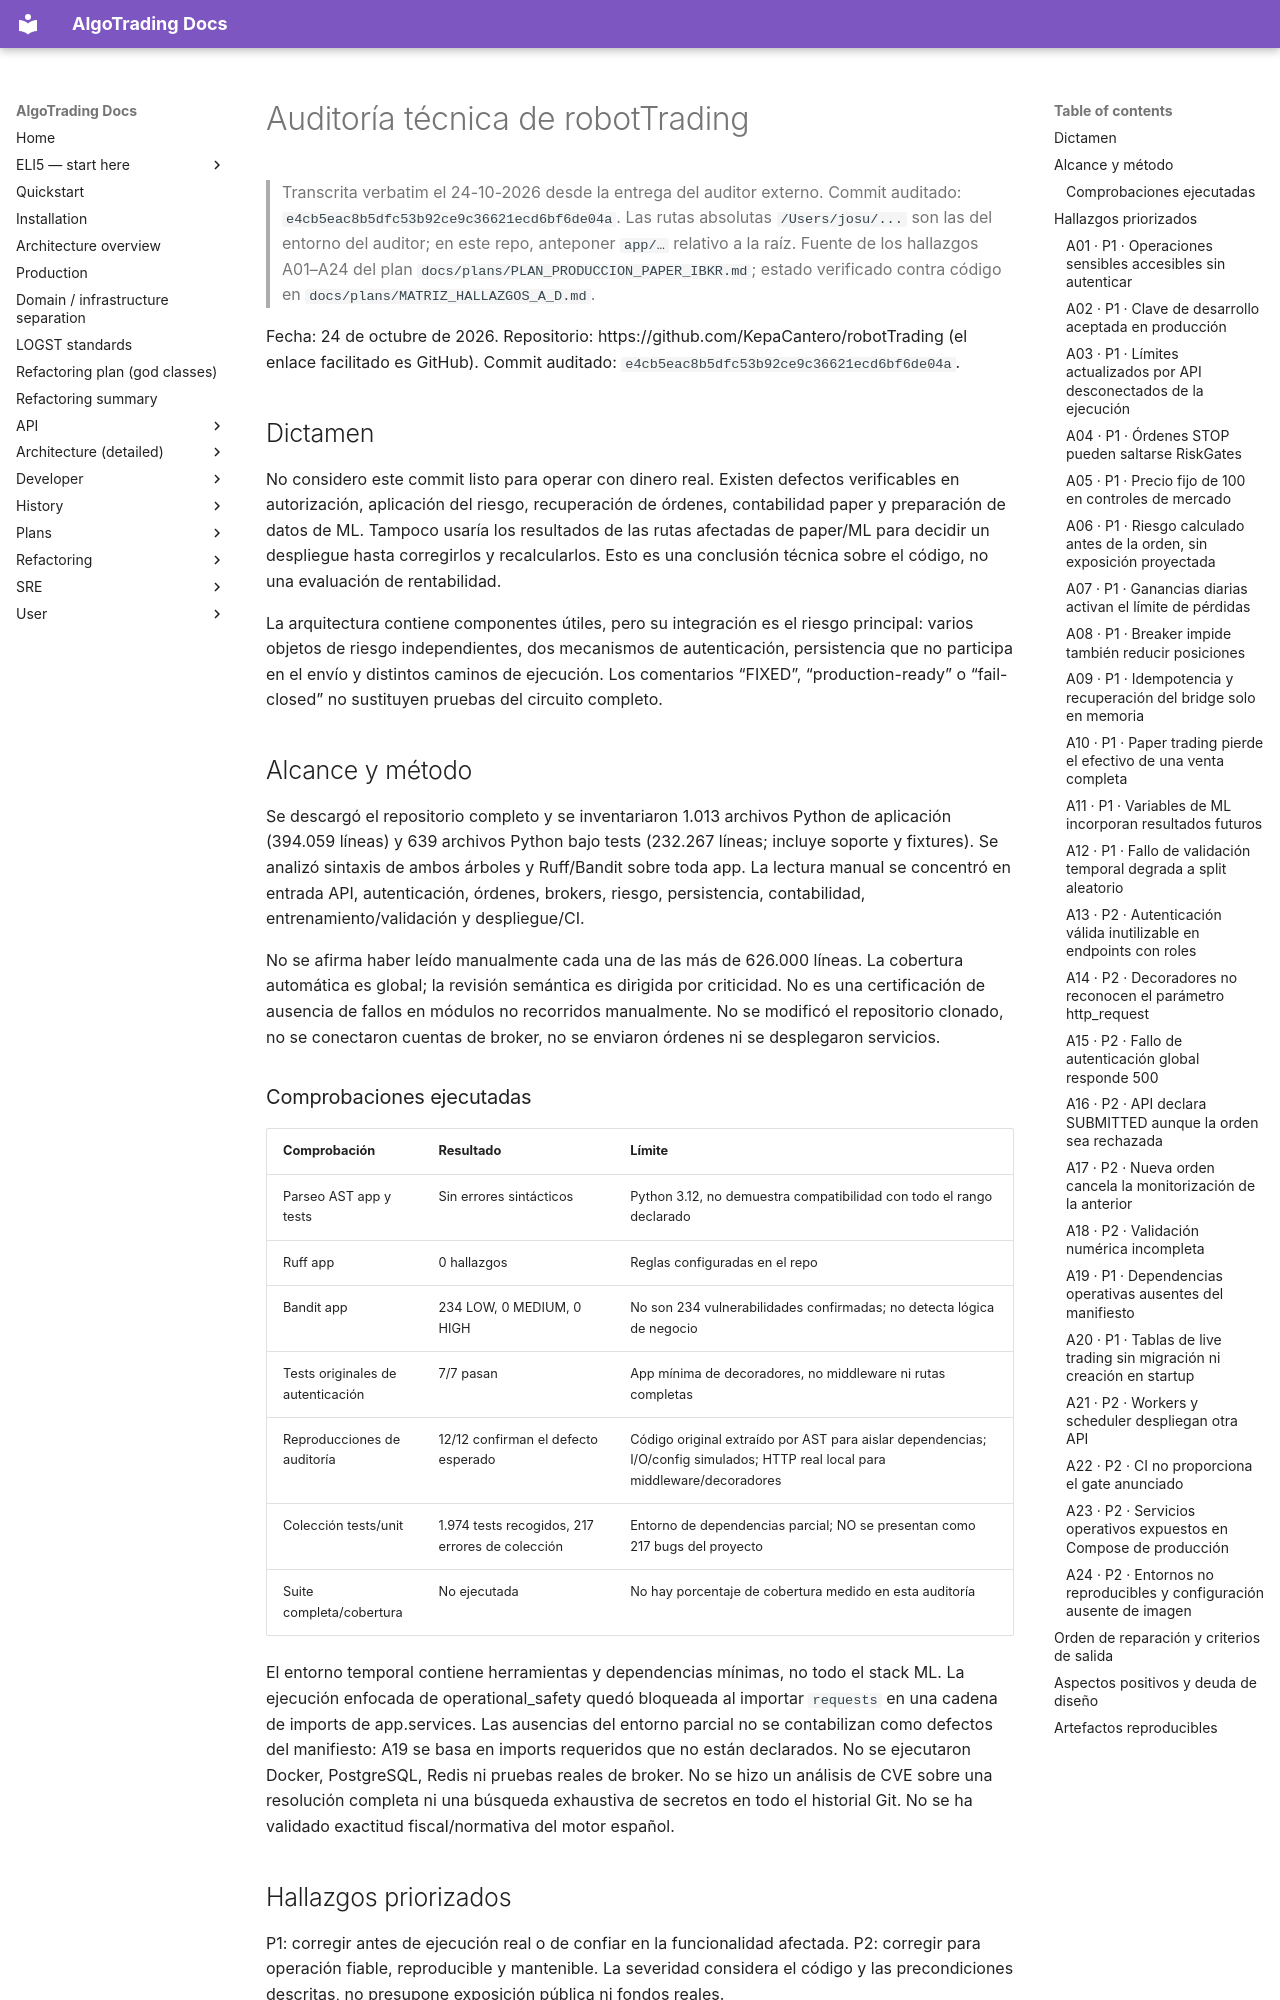

repository: KepaCantero/robotTrading · page: audits/2026-10-24/auditoria_general_A01-A24/index.html · generator: mkdocs

# Auditoría técnica de robotTrading

> Transcrita verbatim el 24-10-2026 desde la entrega del auditor externo.
> Commit auditado: `e4cb5eac8b5dfc53b92ce9c36621ecd6bf6de04a`. Las rutas
> absolutas `/Users/josu/...` son las del entorno del auditor; en este repo,
> anteponer `app/…` relativo a la raíz. Fuente de los hallazgos A01–A24 del
> plan `docs/plans/PLAN_PRODUCCION_PAPER_IBKR.md`; estado verificado contra
> código en `docs/plans/MATRIZ_HALLAZGOS_A_D.md`.

Fecha: 24 de octubre de 2026. Repositorio: https://github.com/KepaCantero/robotTrading (el enlace facilitado es GitHub).
Commit auditado: `e4cb5eac8b5dfc53b92ce9c36621ecd6bf6de04a`.

## Dictamen

No considero este commit listo para operar con dinero real. Existen defectos verificables en autorización, aplicación del riesgo, recuperación de órdenes, contabilidad paper y preparación de datos de ML. Tampoco usaría los resultados de las rutas afectadas de paper/ML para decidir un despliegue hasta corregirlos y recalcularlos. Esto es una conclusión técnica sobre el código, no una evaluación de rentabilidad.

La arquitectura contiene componentes útiles, pero su integración es el riesgo principal: varios objetos de riesgo independientes, dos mecanismos de autenticación, persistencia que no participa en el envío y distintos caminos de ejecución. Los comentarios “FIXED”, “production-ready” o “fail-closed” no sustituyen pruebas del circuito completo.

## Alcance y método

Se descargó el repositorio completo y se inventariaron 1.013 archivos Python de aplicación (394.059 líneas) y 639 archivos Python bajo tests (232.267 líneas; incluye soporte y fixtures). Se analizó sintaxis de ambos árboles y Ruff/Bandit sobre toda app. La lectura manual se concentró en entrada API, autenticación, órdenes, brokers, riesgo, persistencia, contabilidad, entrenamiento/validación y despliegue/CI.

No se afirma haber leído manualmente cada una de las más de 626.000 líneas. La cobertura automática es global; la revisión semántica es dirigida por criticidad. No es una certificación de ausencia de fallos en módulos no recorridos manualmente. No se modificó el repositorio clonado, no se conectaron cuentas de broker, no se enviaron órdenes ni se desplegaron servicios.

### Comprobaciones ejecutadas

| Comprobación | Resultado | Límite |
|---|---|---|
| Parseo AST app y tests | Sin errores sintácticos | Python 3.12, no demuestra compatibilidad con todo el rango declarado |
| Ruff app | 0 hallazgos | Reglas configuradas en el repo |
| Bandit app | 234 LOW, 0 MEDIUM, 0 HIGH | No son 234 vulnerabilidades confirmadas; no detecta lógica de negocio |
| Tests originales de autenticación | 7/7 pasan | App mínima de decoradores, no middleware ni rutas completas |
| Reproducciones de auditoría | 12/12 confirman el defecto esperado | Código original extraído por AST para aislar dependencias; I/O/config simulados; HTTP real local para middleware/decoradores |
| Colección tests/unit | 1.974 tests recogidos, 217 errores de colección | Entorno de dependencias parcial; NO se presentan como 217 bugs del proyecto |
| Suite completa/cobertura | No ejecutada | No hay porcentaje de cobertura medido en esta auditoría |

El entorno temporal contiene herramientas y dependencias mínimas, no todo el stack ML. La ejecución enfocada de operational_safety quedó bloqueada al importar `requests` en una cadena de imports de app.services. Las ausencias del entorno parcial no se contabilizan como defectos del manifiesto: A19 se basa en imports requeridos que no están declarados. No se ejecutaron Docker, PostgreSQL, Redis ni pruebas reales de broker. No se hizo un análisis de CVE sobre una resolución completa ni una búsqueda exhaustiva de secretos en todo el historial Git. No se ha validado exactitud fiscal/normativa del motor español.
